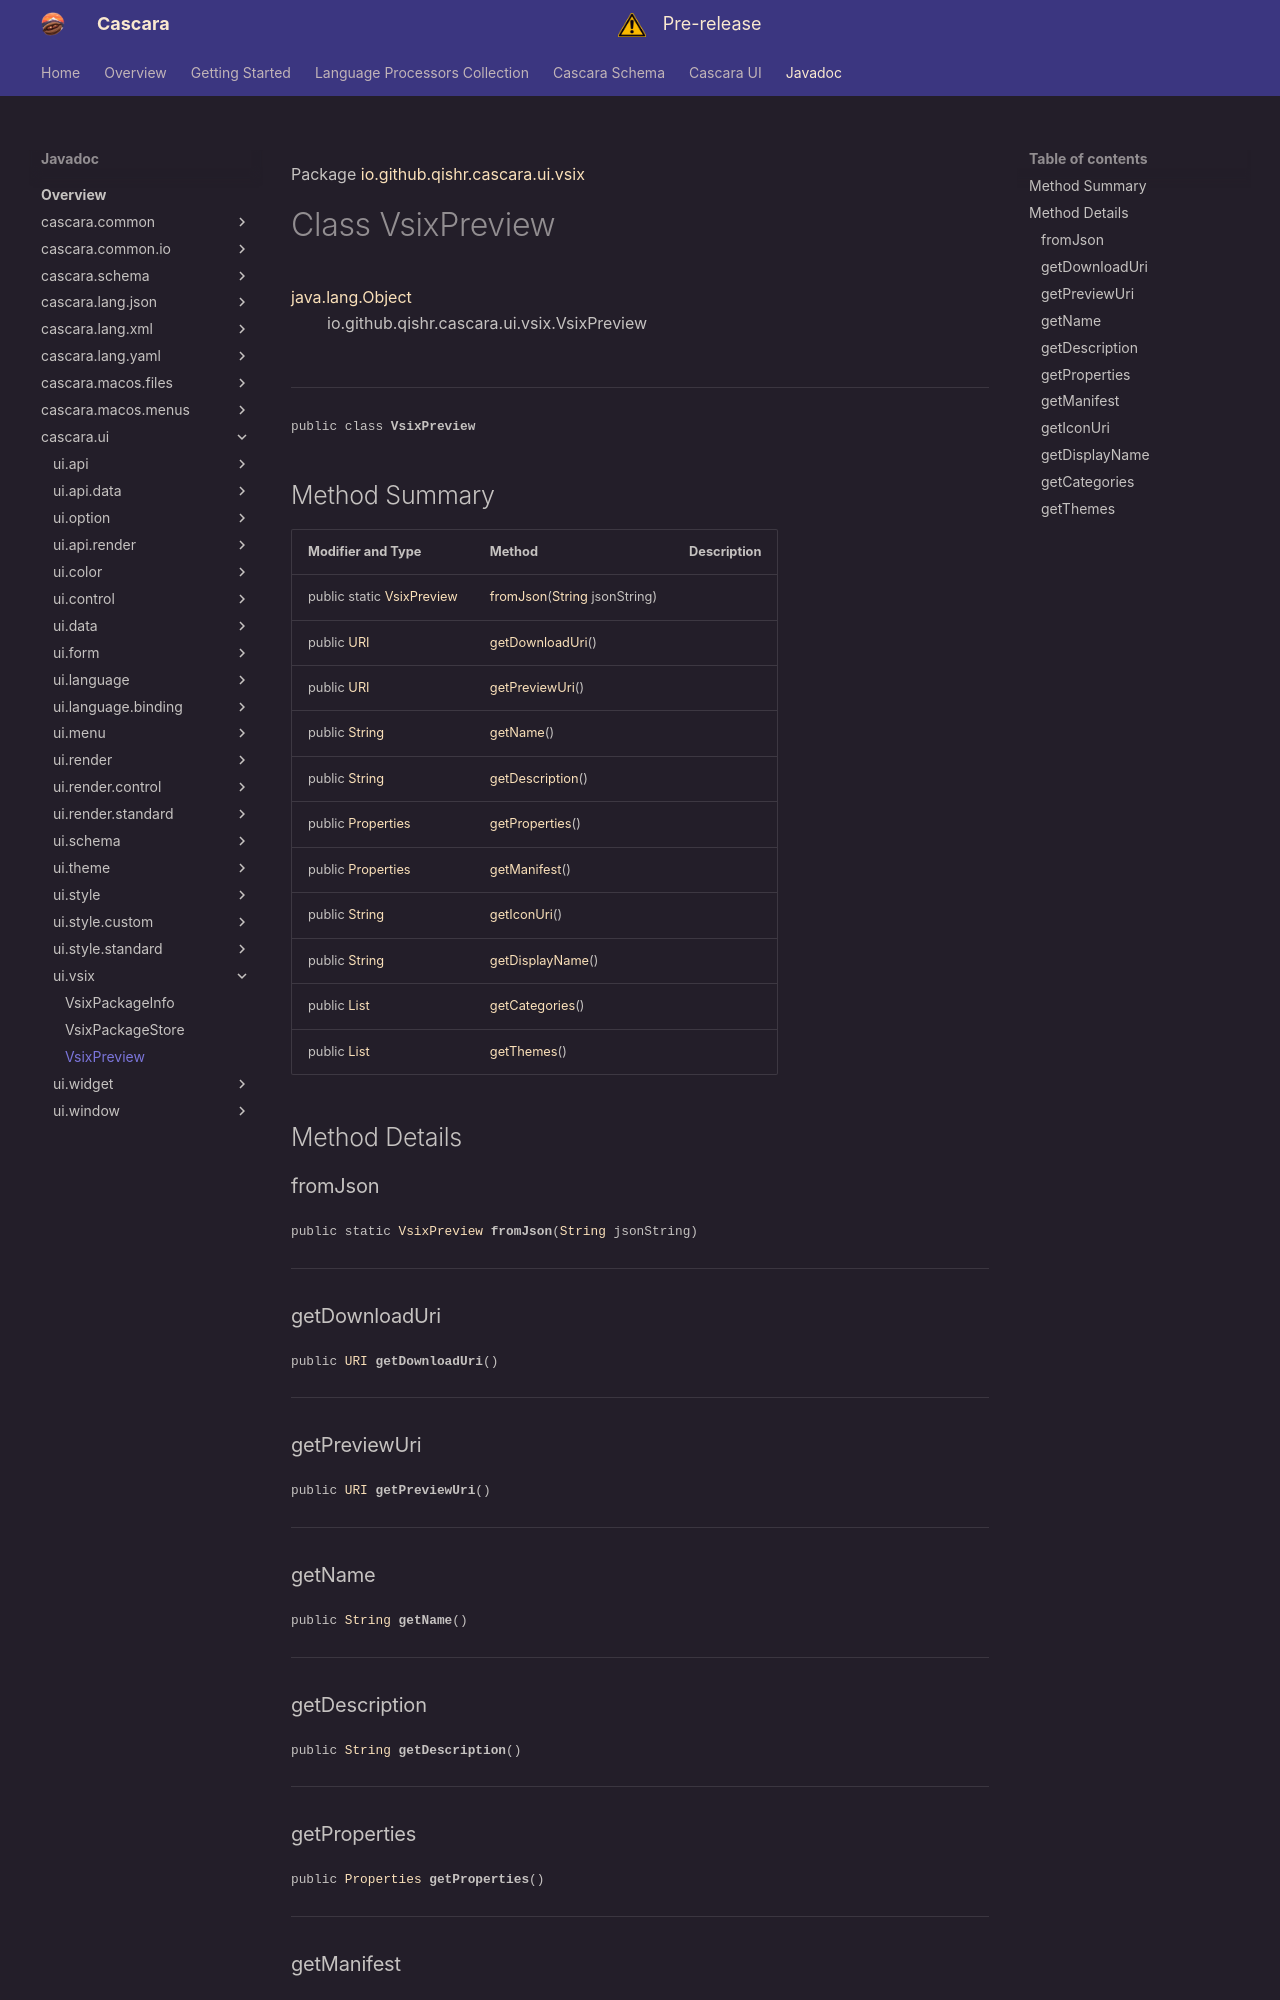

repository: qishr/qishr.github.io · page: javadoc/latest/cascara.ui/io/github/qishr/cascara/ui/vsix/VsixPreview/index.html · generator: mkdocs

Package [io.github.qishr.cascara.ui.vsix](index.md)

# Class VsixPreview
[java.lang.Object](https://docs.oracle.com/en/java/javase/24/docs/api/java.base/java/lang/Object.html)<br/>
        io.github.qishr.cascara.ui.vsix.VsixPreview<br/>
<br/>

----

<span style="font-family: monospace; font-size: 80%;">public class __VsixPreview__</span>


## Method Summary

| Modifier and Type                                                                                              | Method                                                                                                                         | Description |
|----------------------------------------------------------------------------------------------------------------|--------------------------------------------------------------------------------------------------------------------------------|-------------|
| public static [VsixPreview](../../../../../../io/github/qishr/cascara/ui/vsix/VsixPreview.md)                  | [fromJson](#fromjson)([String](https://docs.oracle.com/en/java/javase/24/docs/api/java.base/java/lang/String.html) jsonString) |             |
| public [URI](https://docs.oracle.com/en/java/javase/24/docs/api/java.base/java/net/URI.html)                   | [getDownloadUri](#getdownloaduri)()                                                                                            |             |
| public [URI](https://docs.oracle.com/en/java/javase/24/docs/api/java.base/java/net/URI.html)                   | [getPreviewUri](#getpreviewuri)()                                                                                              |             |
| public [String](https://docs.oracle.com/en/java/javase/24/docs/api/java.base/java/lang/String.html)            | [getName](#getname)()                                                                                                          |             |
| public [String](https://docs.oracle.com/en/java/javase/24/docs/api/java.base/java/lang/String.html)            | [getDescription](#getdescription)()                                                                                            |             |
| public [Properties](../../../../../../../cascara.common/io/github/qishr/cascara/common/property/Properties.md) | [getProperties](#getproperties)()                                                                                              |             |
| public [Properties](../../../../../../../cascara.common/io/github/qishr/cascara/common/property/Properties.md) | [getManifest](#getmanifest)()                                                                                                  |             |
| public [String](https://docs.oracle.com/en/java/javase/24/docs/api/java.base/java/lang/String.html)            | [getIconUri](#geticonuri)()                                                                                                    |             |
| public [String](https://docs.oracle.com/en/java/javase/24/docs/api/java.base/java/lang/String.html)            | [getDisplayName](#getdisplayname)()                                                                                            |             |
| public [List](https://docs.oracle.com/en/java/javase/24/docs/api/java.base/java/util/List.html)                | [getCategories](#getcategories)()                                                                                              |             |
| public [List](https://docs.oracle.com/en/java/javase/24/docs/api/java.base/java/util/List.html)                | [getThemes](#getthemes)()                                                                                                      |             |



## Method Details

### fromJson

<span style="font-family: monospace; font-size: 80%;">public static [VsixPreview](../../../../../../io/github/qishr/cascara/ui/vsix/VsixPreview.md) __fromJson__([String](https://docs.oracle.com/en/java/javase/24/docs/api/java.base/java/lang/String.html) jsonString)</span>




---

### getDownloadUri

<span style="font-family: monospace; font-size: 80%;">public [URI](https://docs.oracle.com/en/java/javase/24/docs/api/java.base/java/net/URI.html) __getDownloadUri__()</span>




---

### getPreviewUri

<span style="font-family: monospace; font-size: 80%;">public [URI](https://docs.oracle.com/en/java/javase/24/docs/api/java.base/java/net/URI.html) __getPreviewUri__()</span>




---
